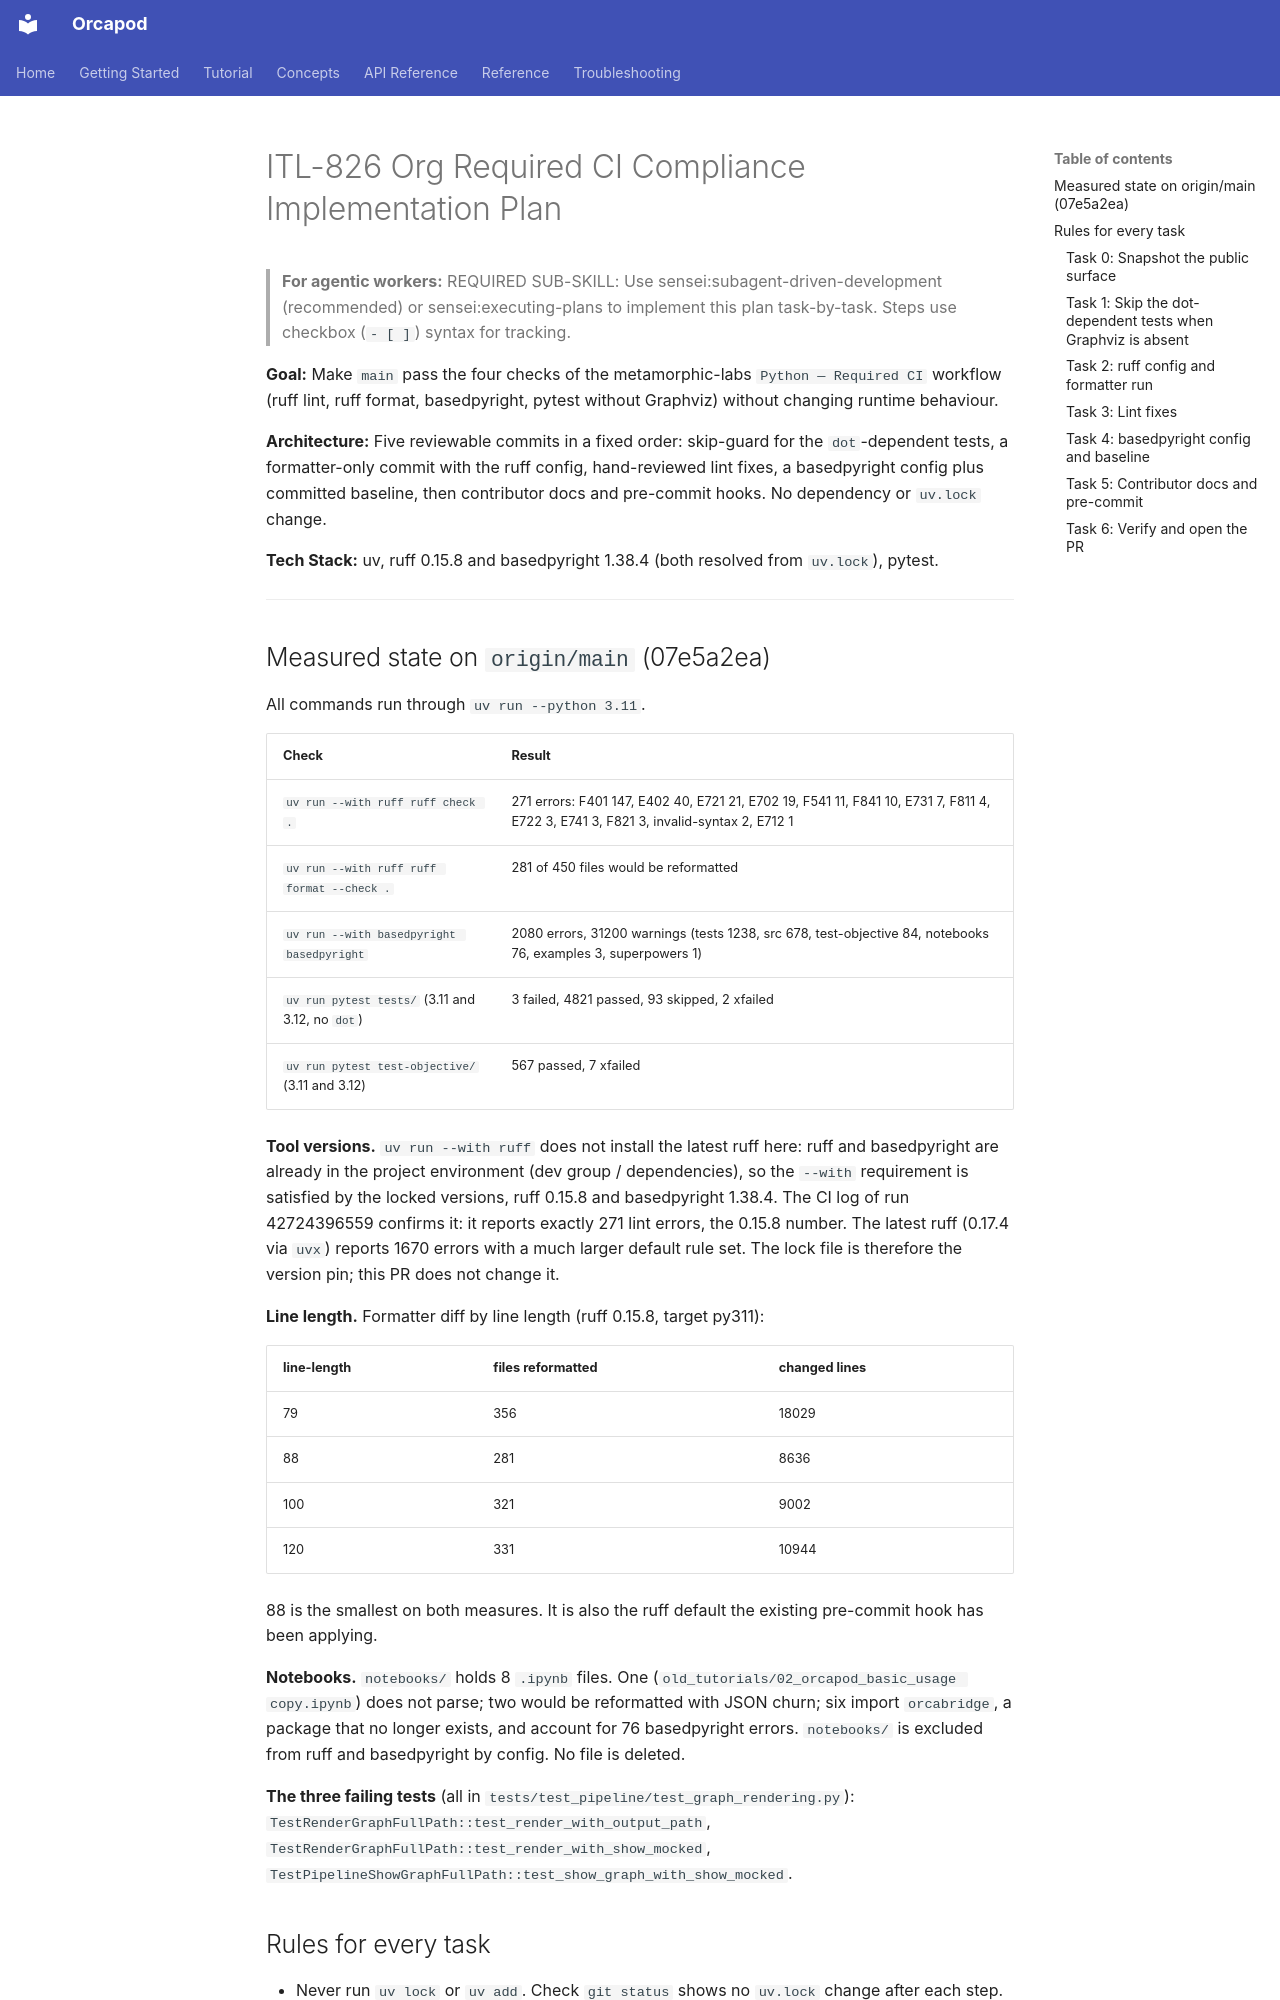

repository: nauticalab/orcapod-python · page: dev/plans/2026-11-09-itl-826-org-required-ci/index.html · generator: mkdocs

# ITL-826 Org Required CI Compliance Implementation Plan

> **For agentic workers:** REQUIRED SUB-SKILL: Use sensei:subagent-driven-development (recommended) or sensei:executing-plans to implement this plan task-by-task. Steps use checkbox (`- [ ]`) syntax for tracking.

**Goal:** Make `main` pass the four checks of the metamorphic-labs `Python — Required CI` workflow (ruff lint, ruff format, basedpyright, pytest without Graphviz) without changing runtime behaviour.

**Architecture:** Five reviewable commits in a fixed order: skip-guard for the `dot`-dependent tests, a formatter-only commit with the ruff config, hand-reviewed lint fixes, a basedpyright config plus committed baseline, then contributor docs and pre-commit hooks. No dependency or `uv.lock` change.

**Tech Stack:** uv, ruff 0.15.8 and basedpyright 1.38.4 (both resolved from `uv.lock`), pytest.

---

## Measured state on `origin/main` (07e5a2ea)

All commands run through `uv run --python 3.11`.

| Check | Result |
| -- | -- |
| `uv run --with ruff ruff check .` | 271 errors: F401 147, E402 40, E721 21, E702 19, F541 11, F841 10, E731 7, F811 4, E722 3, E741 3, F821 3, invalid-syntax 2, E712 1 |
| `uv run --with ruff ruff format --check .` | 281 of 450 files would be reformatted |
| `uv run --with basedpyright basedpyright` | 2080 errors, 31200 warnings (tests 1238, src 678, test-objective 84, notebooks 76, examples 3, superpowers 1) |
| `uv run pytest tests/` (3.11 and 3.12, no `dot`) | 3 failed, 4821 passed, 93 skipped, 2 xfailed |
| `uv run pytest test-objective/` (3.11 and 3.12) | 567 passed, 7 xfailed |

**Tool versions.** `uv run --with ruff` does not install the latest ruff here: ruff and
basedpyright are already in the project environment (dev group / dependencies), so the
`--with` requirement is satisfied by the locked versions, ruff 0.15.8 and basedpyright
1.38.4. The CI log of run 42724396559 confirms it: it reports exactly 271 lint errors, the
0.15.8 number. The latest ruff (0.17.4 via `uvx`) reports 1670 errors with a much larger
default rule set. The lock file is therefore the version pin; this PR does not change it.

**Line length.** Formatter diff by line length (ruff 0.15.8, target py311):

| line-length | files reformatted | changed lines |
| -- | -- | -- |
| 79 | 356 | 18029 |
| 88 | 281 | 8636 |
| 100 | 321 | 9002 |
| 120 | 331 | 10944 |

88 is the smallest on both measures. It is also the ruff default the existing pre-commit
hook has been applying.

**Notebooks.** `notebooks/` holds 8 `.ipynb` files. One
(`old_tutorials/02_orcapod_basic_usage copy.ipynb`) does not parse; two would be
reformatted with JSON churn; six import `orcabridge`, a package that no longer exists, and
account for 76 basedpyright errors. `notebooks/` is excluded from ruff and basedpyright by
config. No file is deleted.

**The three failing tests** (all in `tests/test_pipeline/test_graph_rendering.py`):
`TestRenderGraphFullPath::test_render_with_output_path`,
`TestRenderGraphFullPath::test_render_with_show_mocked`,
`TestPipelineShowGraphFullPath::test_show_graph_with_show_mocked`.

## Rules for every task

- Never run `uv lock` or `uv add`. Check `git status` shows no `uv.lock` change after each step.
- Do not change behaviour in `src/orcapod/hashing` (ITL-825). Lint findings there are fixed only when the fix is provably behaviour-neutral, else suppressed with a reasoned `# noqa`.
- Do not touch `CHANGELOG.md`.
- A lint fix that would change runtime behaviour, a file deletion, or an exclusion other than `notebooks/` and build artefacts goes to the coordinator through `ask` first.
- End every commit message with `Co-Authored-By: Claude Fable 5.2 <noreply@anthropic.com>`.

---
